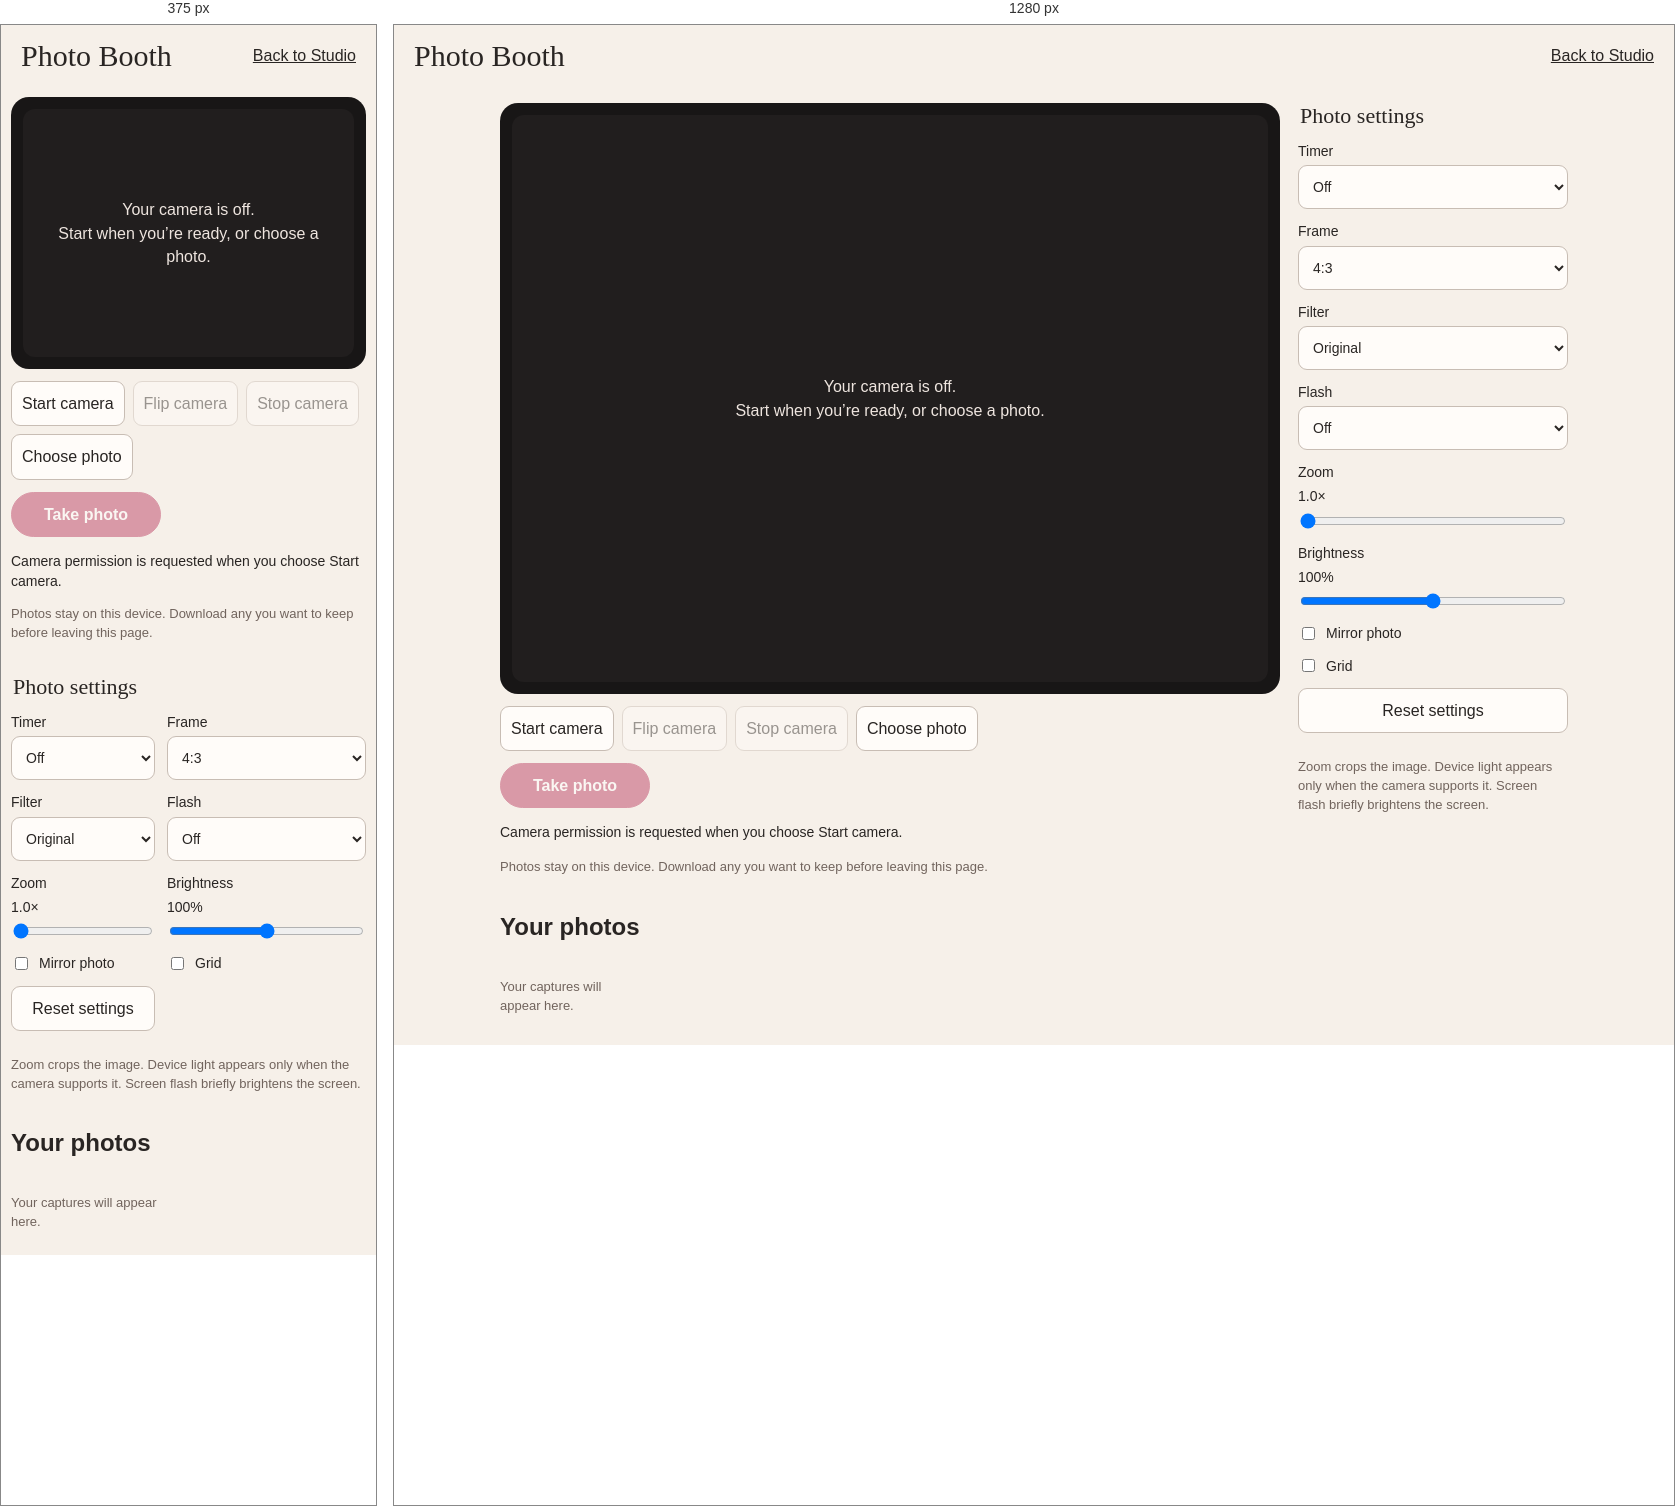
Rendered at 375 px and 1280 px, left to right.

<!-- file: photo-booth.html -->
<!doctype html><html lang="en"><head><meta charset="utf-8"><meta name="viewport" content="width=device-width,initial-scale=1"><title>Photo Booth · BIGLWA</title><style>
*{box-sizing:border-box}body{margin:0;background:#f6f0e9;color:#292523;font:16px/1.45 system-ui,sans-serif}header{padding:14px 20px;display:flex;justify-content:space-between;align-items:center}h1{font:30px Georgia,serif;margin:0}a{color:inherit}main{padding:16px;max-width:1100px;margin:auto}.layout{display:grid;grid-template-columns:minmax(0,1fr) 270px;gap:18px}.preview-wrap{background:#181616;border-radius:18px;padding:12px;display:grid;place-items:center;min-height:380px}.stage{position:relative;isolation:isolate;overflow:hidden;background:#211e1e;width:100%;max-height:620px;aspect-ratio:4/3;border-radius:12px;display:grid;place-items:center}.stage video,.stage>img{position:absolute;inset:0;width:100%;height:100%;object-fit:cover}.empty{padding:30px;text-align:center;color:#eee5df}.grid{position:absolute;inset:0;pointer-events:none;background:linear-gradient(to right,transparent 33%,#ffffff60 33%,#ffffff60 33.3%,transparent 33.3%,transparent 66.6%,#ffffff60 66.6%,#ffffff60 66.9%,transparent 66.9%),linear-gradient(to bottom,transparent 33%,#ffffff60 33%,#ffffff60 33.3%,transparent 33.3%,transparent 66.6%,#ffffff60 66.6%,#ffffff60 66.9%,transparent 66.9%)}[hidden]{display:none!important}#countdown{position:absolute;inset:0;display:grid;place-items:center;color:#fff;font:bold 90px system-ui;text-shadow:0 3px 15px #000;pointer-events:none}.screen-flash{position:fixed;inset:0;background:white;z-index:100;pointer-events:none}.controls{display:grid;gap:12px;align-content:start}label{display:grid;gap:4px;font-size:14px}.check{display:flex;align-items:center;gap:8px}input,select,button{font:inherit}select,button{padding:10px;border-radius:9px;border:1px solid #c8bdb4;color:inherit;background:#fffcf9;min-height:44px}button{cursor:pointer}button:disabled{opacity:.45;cursor:default}button:focus-visible,a:focus-visible,input:focus-visible,select:focus-visible{outline:3px solid #bc3e62;outline-offset:2px}.primary{background:#b83159;color:white;border-color:#b83159}.toolbar{display:flex;gap:8px;flex-wrap:wrap;margin:12px 0}#capture{border-radius:999px;min-width:150px;font-weight:700}.status{font-size:14px;min-height:22px}.hint{font-size:13px;color:#71645d}.gallery{display:grid;grid-template-columns:repeat(auto-fill,minmax(140px,1fr));gap:12px}.gallery figure{margin:0;background:#fff;padding:8px;border-radius:10px}.gallery img{width:100%;height:170px;object-fit:contain;background:#eee}.gallery a{display:block;text-align:center;padding:8px;font-weight:600}fieldset{border:0;padding:0;margin:0;min-width:0}legend{font:22px Georgia,serif;margin-bottom:12px}.embedded header{display:none}.night{background:#201d1c;color:#f4eee8}.night select,.night button:not(.primary){background:#36302e;color:#f4eee8;border-color:#6a5e57}.night .hint{color:#c6b9b1}@media(max-width:720px){main{padding:10px}.layout{grid-template-columns:1fr}.controls{grid-template-columns:1fr 1fr}.preview-wrap{min-height:260px}.controls .hint{grid-column:1/-1}}
</style></head><body><header><h1>Photo Booth</h1><a href="/studio">Back to Studio</a></header><main>
<div class="layout"><section><div class="preview-wrap"><div class="stage" id="stage"><div class="empty" id="empty">Your camera is off.<br>Start when you’re ready, or choose a photo.</div><video id="video" autoplay playsinline muted hidden></video><img id="imported" alt="Selected photo" hidden><div id="grid" class="grid" hidden></div><div id="countdown" role="status" hidden></div></div></div>
<div class="toolbar"><button id="start">Start camera</button><button id="flip" disabled>Flip camera</button><button id="stop" disabled>Stop camera</button><button id="choose">Choose photo</button><input id="file" type="file" accept="image/*" hidden></div>
<div class="toolbar"><button id="capture" class="primary" disabled>Take photo</button><button id="cancel" hidden>Cancel timer</button></div><p id="status" class="status" role="status">Camera permission is requested when you choose Start camera.</p><p class="hint">Photos stay on this device. Download any you want to keep before leaving this page.</p></section>
<fieldset id="settings"><legend>Photo settings</legend><div class="controls">
<label>Timer<select id="timer"><option value="0">Off</option><option value="3">3 seconds</option><option value="10">10 seconds</option></select></label>
<label>Frame<select id="frame"><option value="1.3333333333333333">4:3</option><option value="0.5625">9:16</option><option value="1">Square</option><option value="native">Original</option></select></label>
<label>Filter<select id="filter"><option value="none">Original</option><option value="warm">Warm</option><option value="cool">Cool</option><option value="mono">Black &amp; white</option><option value="vintage">Vintage</option></select></label>
<label>Flash<select id="flash"><option value="off">Off</option><option value="screen">Screen flash</option><option value="torch" id="torchOption" disabled>Device light (unavailable)</option></select></label>
<label>Zoom <output id="zoomValue">1.0×</output><input id="zoom" type="range" min="1" max="3" step="0.1" value="1"></label>
<label>Brightness <output id="brightnessValue">100%</output><input id="brightness" type="range" min="0.5" max="1.5" step="0.05" value="1"></label>
<label class="check"><input id="mirror" type="checkbox">Mirror photo</label><label class="check"><input id="showGrid" type="checkbox">Grid</label><button id="reset" type="button">Reset settings</button><p class="hint">Zoom crops the image. Device light appears only when the camera supports it. Screen flash briefly brightens the screen.</p>
</div></fieldset></div><h2>Your photos</h2><div id="gallery" class="gallery"><p id="noPhotos" class="hint">Your captures will appear here.</p></div><div id="screenFlash" class="screen-flash" hidden></div>
<script>
(() => {
 const $=id=>document.getElementById(id),video=$('video'),photo=$('imported');
 if(new URLSearchParams(location.search).has('embed'))document.body.classList.add('embedded');
 try{if(window.parent!==window){const syncTheme=()=>document.body.classList.toggle('night',window.parent.document.body.classList.contains('night-mode'));syncTheme();new MutationObserver(syncTheme).observe(window.parent.document.body,{attributes:true,attributeFilter:['class']});}}catch{}
 let stream=null,source=null,epoch=0,shot=0,pending=false,busy=false,fileURL=null,waiters=new Set(),downloads=[];
 const supportedFilters='filter' in document.createElement('canvas').getContext('2d');
 if(!supportedFilters){$('filter').disabled=true;$('brightness').disabled=true;}
 const filters={none:'none',warm:'sepia(.22) saturate(1.2)',cool:'saturate(.9) hue-rotate(12deg)',mono:'grayscale(1)',vintage:'sepia(.5) contrast(.9) saturate(.8)'};
 const say=t=>$('status').textContent=t;
 function size(){return source===video?{w:video.videoWidth,h:video.videoHeight}:{w:photo.naturalWidth,h:photo.naturalHeight};}
 function filter(){const f=filters[$('filter').value];return supportedFilters?(f==='none'?'':f+' ')+'brightness('+$('brightness').value+')':'none';}
 function ready(){return !!source&&size().w>0&&size().h>0;}
 function controls(){ $('start').disabled=pending||busy;$('flip').disabled=!stream||pending||busy;$('stop').disabled=!stream&&!pending;$('choose').disabled=busy;$('capture').disabled=!ready()||pending||busy;$('settings').disabled=busy;$('cancel').hidden=!busy; }
 function update(){const ratio=$('frame').value==='native'?(ready()?size().w/size().h:4/3):Number($('frame').value);$('stage').style.aspectRatio=String(ratio);$('stage').style.width='min(100%, '+Math.round(560*ratio)+'px)';const transform='scale('+($('mirror').checked?-Number($('zoom').value):$('zoom').value)+','+$('zoom').value+')';for(const el of [video,photo]){el.style.transform=transform;el.style.filter=filter();}$('grid').hidden=!$('showGrid').checked;$('zoomValue').textContent=Number($('zoom').value).toFixed(1)+'×';$('brightnessValue').textContent=Math.round(Number($('brightness').value)*100)+'%';controls();}
 function delay(ms){return new Promise(resolve=>{const entry={id:null,resolve};entry.id=setTimeout(()=>{waiters.delete(entry);resolve(true);},ms);waiters.add(entry);});}
 function cancel(){shot++;for(const w of waiters){clearTimeout(w.id);w.resolve(false);}waiters.clear();busy=false;$('countdown').hidden=true;$('screenFlash').hidden=true;controls();}
 function stop(){epoch++;cancel();pending=false;if(stream){stream.getTracks().forEach(t=>t.stop());stream=null;}video.srcObject=null;video.hidden=true;if(source===video)source=null;$('empty').hidden=!!source;$('torchOption').disabled=true;$('torchOption').textContent='Device light (unavailable)';if($('flash').value==='torch')$('flash').value='off';controls();}
 let facing='user';
 async function start(){stop();const request=epoch;pending=true;source=null;photo.hidden=true;if(fileURL){URL.revokeObjectURL(fileURL);fileURL=null;}$('empty').hidden=false;say('Opening camera…');controls();let acquired=null;
  try{if(!navigator.mediaDevices?.getUserMedia)throw Error('Camera unavailable');acquired=await navigator.mediaDevices.getUserMedia({video:{facingMode:{ideal:facing},width:{ideal:1920},height:{ideal:1080}},audio:false});if(request!==epoch){acquired.getTracks().forEach(t=>t.stop());return;}stream=acquired;video.srcObject=stream;await video.play();if(request!==epoch){acquired.getTracks().forEach(t=>t.stop());return;}source=video;video.hidden=false;$('empty').hidden=true;pending=false;const track=stream.getVideoTracks()[0],caps=track.getCapabilities?.()||{};$('torchOption').disabled=!caps.torch;$('torchOption').textContent=caps.torch?'Device light':'Device light (unavailable)';facing=track.getSettings?.().facingMode||facing;track.addEventListener('ended',()=>{if(request===epoch){stop();say('Camera stopped. Start it again or choose a photo.');}});say('Ready. Set your frame, then take a photo.');update();
  }catch(e){acquired?.getTracks().forEach(t=>t.stop());if(request!==epoch)return;stop();say('Camera could not start. Allow camera access in your browser, or choose a photo.');}}
 $('start').onclick=start;$('flip').onclick=()=>{facing=facing==='user'?'environment':'user';start();};$('stop').onclick=()=>{stop();say('Camera is off.');};$('choose').onclick=()=>$('file').click();
 $('file').onchange=async e=>{const f=e.target.files?.[0];if(!f)return;stop();const request=epoch;source=null;photo.hidden=true;$('empty').hidden=false;if(fileURL)URL.revokeObjectURL(fileURL);fileURL=URL.createObjectURL(f);photo.src=fileURL;say('Loading photo…');try{await photo.decode();if(request!==epoch)return;source=photo;photo.hidden=false;$('empty').hidden=true;say('Photo loaded. Settings apply to the downloaded copy.');update();}catch{if(request===epoch){say('This image could not be opened. Try a JPEG, PNG, or WebP.');controls();}}e.target.value='';};
 for(const id of ['frame','filter','zoom','brightness','mirror','showGrid'])$(id).addEventListener('input',update);
 $('reset').onclick=()=>{for(const [id,value] of Object.entries({timer:'0',frame:String(4/3),filter:'none',flash:'off',zoom:'1',brightness:'1'}))$(id).value=value;$('mirror').checked=false;$('showGrid').checked=false;const track=stream?.getVideoTracks()[0];if(track?.getCapabilities?.().torch)track.applyConstraints({advanced:[{torch:false}]}).catch(()=>{});update();};
 $('flash').onchange=async()=>{const track=stream?.getVideoTracks()[0];if(!track?.getCapabilities?.().torch)return;try{await track.applyConstraints({advanced:[{torch:$('flash').value==='torch'}]});}catch{$('flash').value='off';say('Device light is unavailable on this camera. Use screen flash instead.');}};
 $('cancel').onclick=()=>{cancel();say('Capture cancelled.');};
 function crop(w,h,ratio,zoom){let sw=w,sh=h;if(w/h>ratio)sw=h*ratio;else sh=w/ratio;sw/=zoom;sh/=zoom;return {sx:(w-sw)/2,sy:(h-sh)/2,sw,sh};}
 $('capture').onclick=async()=>{if(!ready()||busy)return;busy=true;const captureId=++shot;controls();try{
   for(let remaining=Number($('timer').value);remaining>0;remaining--){$('countdown').hidden=false;$('countdown').textContent=String(remaining);if(!await delay(1000)||captureId!==shot)return;}$('countdown').hidden=true;
   if($('flash').value==='screen'){$('screenFlash').hidden=false;if(!await delay(180)||captureId!==shot)return;}
   if(!ready()||captureId!==shot)return;const {w,h}=size(),ratio=$('frame').value==='native'?w/h:Number($('frame').value),rect=crop(w,h,ratio,Number($('zoom').value));const canvas=document.createElement('canvas'),outScale=Math.min(1,1920/Math.max(rect.sw,rect.sh));canvas.width=Math.max(1,Math.round(rect.sw*outScale));canvas.height=Math.max(1,Math.round(rect.sh*outScale));const ctx=canvas.getContext('2d');ctx.filter=filter();if($('mirror').checked){ctx.translate(canvas.width,0);ctx.scale(-1,1);}ctx.drawImage(source,rect.sx,rect.sy,rect.sw,rect.sh,0,0,canvas.width,canvas.height);$('screenFlash').hidden=true;
   const blob=await new Promise(resolve=>canvas.toBlob(resolve,'image/jpeg',.92));if(!blob)throw Error('Could not encode photo');if(captureId!==shot)return;const url=URL.createObjectURL(blob);downloads.push(url);const fig=document.createElement('figure'),img=document.createElement('img'),a=document.createElement('a');img.src=url;img.alt='Photo Booth capture';a.href=url;a.download='biglwa-photo-booth-'+Date.now()+'.jpg';a.textContent='Download photo';fig.append(img,a);$('noPhotos')?.remove();$('gallery').prepend(fig);say('Photo captured. Download it to keep it.');
  }catch{say('Capture failed. Try again or choose another photo.');}finally{if(captureId===shot){busy=false;$('countdown').hidden=true;$('screenFlash').hidden=true;controls();}}};
 video.addEventListener('resize',()=>{if(source===video)update();});
 document.addEventListener('visibilitychange',()=>{if(document.hidden&&stream){stop();say('Camera paused while this page was hidden. Start it to continue.');}});
 window.addEventListener('pagehide',()=>{stop();if(fileURL)URL.revokeObjectURL(fileURL);downloads.forEach(u=>URL.revokeObjectURL(u));});update();
})();
</script></main></body></html>